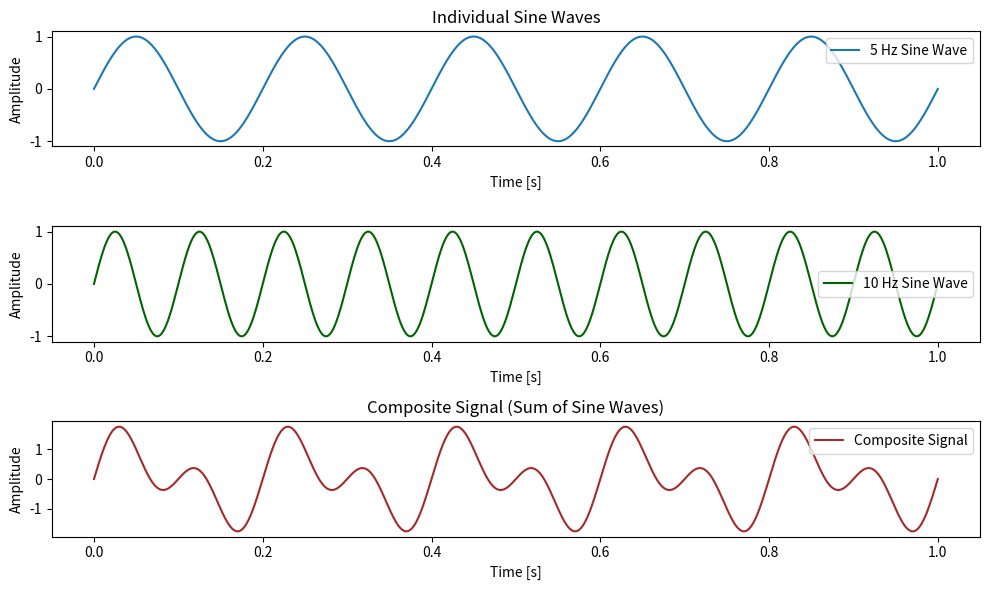

Write the Python code that produced this figure.
import numpy as np
import matplotlib.pyplot as plt

# Parameters
fs = 1000  # Sampling frequency (Hz)
duration = 1  # Duration of the signal (seconds)
t = np.linspace(0, duration, int(fs * duration))  # Time array

# Generate sine waves
f1 = 5  # Frequency of the first sine wave (5 Hz)
f2 = 10  # Frequency of the second sine wave (10 Hz)

sine_wave1 = np.sin(2 * np.pi * f1 * t)
sine_wave2 = np.sin(2 * np.pi * f2 * t)

# Add the sine waves together
composite_signal = sine_wave1 + sine_wave2

# Plot the individual sine waves and the composite signal
plt.figure(figsize=(10, 6))

# First sine wave
plt.subplot(3, 1, 1)
plt.plot(t, sine_wave1, label='5 Hz Sine Wave')
plt.title('Individual Sine Waves')
plt.xlabel('Time [s]')
plt.ylabel('Amplitude')
plt.legend()

# Second sine wave
plt.subplot(3, 1, 2)
plt.plot(t, sine_wave2, label='10 Hz Sine Wave', color='darkgreen')
plt.xlabel('Time [s]')
plt.ylabel('Amplitude')
plt.legend()

# Composite signal
plt.subplot(3, 1, 3)
plt.plot(t, composite_signal, label='Composite Signal', color='brown')
plt.title('Composite Signal (Sum of Sine Waves)')
plt.xlabel('Time [s]')
plt.ylabel('Amplitude')
plt.legend()

plt.tight_layout()
plt.show()
